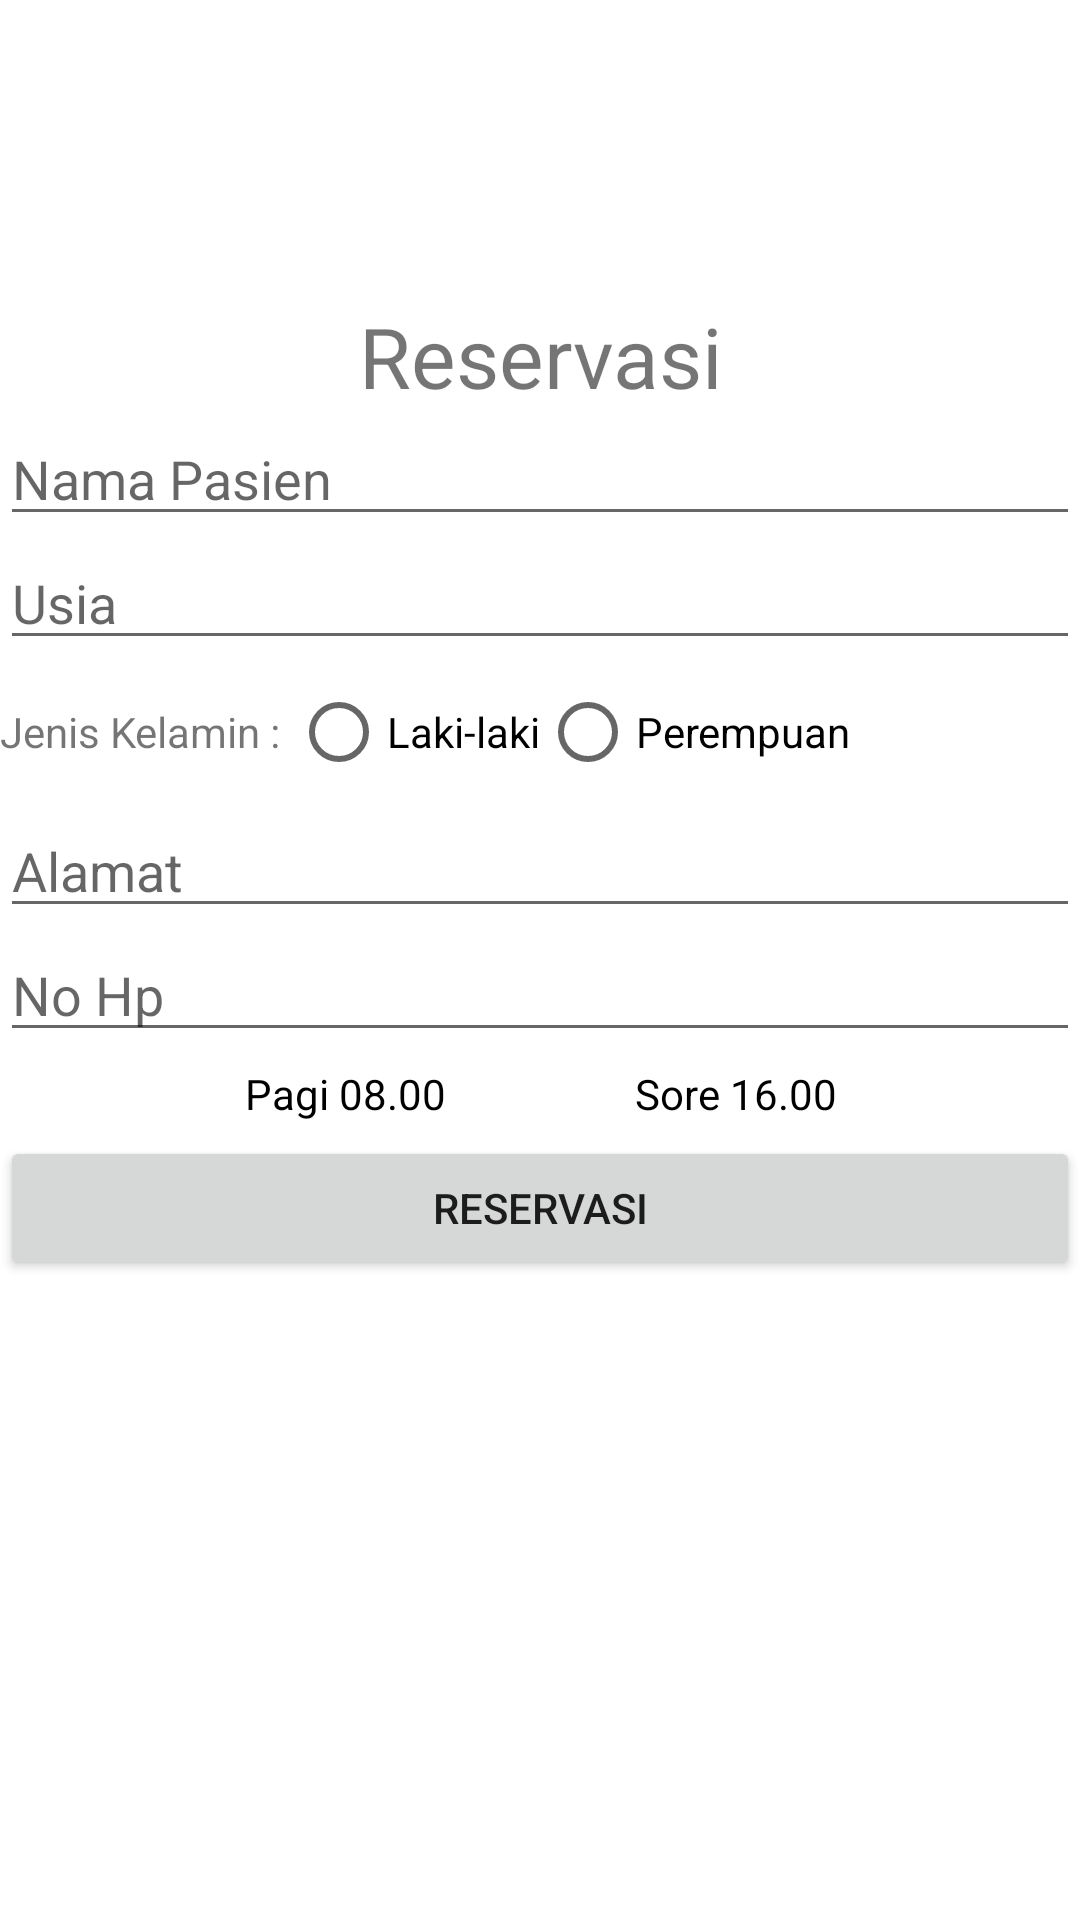

Reconstruct the res/layout file that produces this screen, plus the resources it refers to.
<!-- AndroidManifest.xml: application theme Theme.AplikasiReservasiKlinik -->
<!-- res/layout/activity_reservation.xml -->
<?xml version="1.0" encoding="utf-8"?>
<LinearLayout xmlns:android="http://schemas.android.com/apk/res/android"
    xmlns:app="http://schemas.android.com/apk/res-auto"
    xmlns:tools="http://schemas.android.com/tools"
    android:layout_width="match_parent"
    android:layout_height="match_parent"
    android:orientation="vertical"
    tools:context=".activity.ReservationActivity">

    <TextView
        android:layout_width="match_parent"
        android:layout_height="wrap_content"
        android:layout_marginTop="100dp"
        android:gravity="center"
        android:text="Reservasi"
        android:textSize="28sp" />

    <EditText
        android:layout_width="match_parent"
        android:layout_height="wrap_content"
        android:hint="Nama Pasien"
        android:inputType="textPersonName" />

    <EditText
        android:layout_width="match_parent"
        android:layout_height="wrap_content"
        android:hint="Usia"
        android:inputType="number" />

    <LinearLayout
        android:layout_width="match_parent"
        android:layout_height="wrap_content"
        android:orientation="horizontal">

        <TextView
            android:layout_width="wrap_content"
            android:layout_height="wrap_content"
            android:layout_gravity="center"
            android:text="Jenis Kelamin : " />

        <RadioGroup
            android:layout_width="wrap_content"
            android:layout_height="wrap_content"
            android:orientation="horizontal">

            <RadioButton
                android:layout_width="wrap_content"
                android:layout_height="wrap_content"
                android:gravity="center"
                android:text="Laki-laki" />

            <RadioButton
                android:layout_width="wrap_content"
                android:layout_height="wrap_content"
                android:gravity="center"
                android:text="Perempuan" />

        </RadioGroup>

    </LinearLayout>

    <EditText
        android:layout_width="match_parent"
        android:layout_height="wrap_content"
        android:hint="Alamat"
        android:inputType="text" />

    <EditText
        android:layout_width="match_parent"
        android:layout_height="wrap_content"
        android:hint="No Hp"
        android:inputType="phone" />

    <RadioGroup
        android:layout_width="match_parent"
        android:layout_height="wrap_content"
        android:gravity="center"
        android:orientation="horizontal">

        <RadioButton
            android:layout_width="100dp"
            android:layout_height="28dp"
            android:background="@drawable/radio_selector"
            android:button="@drawable/null_radio_button"
            android:elevation="4dp"
            android:gravity="center"
            android:text="Pagi 08.00"
            android:layout_marginEnd="30dp"
            android:textColor="@drawable/radio_text_selector" />

        <RadioButton
            android:layout_width="100dp"
            android:layout_height="28dp"
            android:background="@drawable/radio_selector"
            android:button="@drawable/null_radio_button"
            android:elevation="4dp"
            android:gravity="center"
            android:text="Sore 16.00"
            android:textColor="@drawable/radio_text_selector" />

    </RadioGroup>

    <Button
        android:layout_width="match_parent"
        android:layout_height="wrap_content"
        android:text="Reservasi" />


</LinearLayout>
<!-- resources referenced by this layout -->
<resources>
  <!-- drawable radio_selector (drawable) -->
  <?xml version="1.0" encoding="utf-8"?>
  <selector xmlns:android="http://schemas.android.com/apk/res/android">
  <item android:state_checked="true" android:drawable="@drawable/radio_selected"/>
  <item android:state_checked="false" android:drawable="@drawable/radio_not_selected"/>
  </selector>
  <!-- drawable radio_text_selector (drawable) -->
  <?xml version="1.0" encoding="utf-8"?>
  <selector xmlns:android="http://schemas.android.com/apk/res/android">
  <item android:state_checked="true" android:color="@color/white"/>
  <item android:state_checked="false" android:color="@color/black"/>
  </selector>
  <style name="Theme.AplikasiReservasiKlinik" parent="Theme.MaterialComponents.DayNight.DarkActionBar">
          
          <item name="colorPrimary">@color/purple_500</item>
          <item name="colorPrimaryVariant">@color/purple_700</item>
          <item name="colorOnPrimary">@color/white</item>
          
          <item name="colorSecondary">@color/teal_200</item>
          <item name="colorSecondaryVariant">@color/teal_700</item>
          <item name="colorOnSecondary">@color/black</item>
          
          <item name="android:statusBarColor" tools:targetApi="l">?attr/colorPrimaryVariant</item>
          
      </style>
  <!-- not gathered from this repository: default colours our renderer supplied (Android Studio template values) -->
  <color name="purple_500">#FF6200EE</color>
  <color name="purple_700">#FF3700B3</color>
  <color name="teal_200">#FF03DAC5</color>
  <color name="teal_700">#FF018786</color>
  <color name="black">#FF000000</color>
  <color name="white">#FFFFFFFF</color>
</resources>
